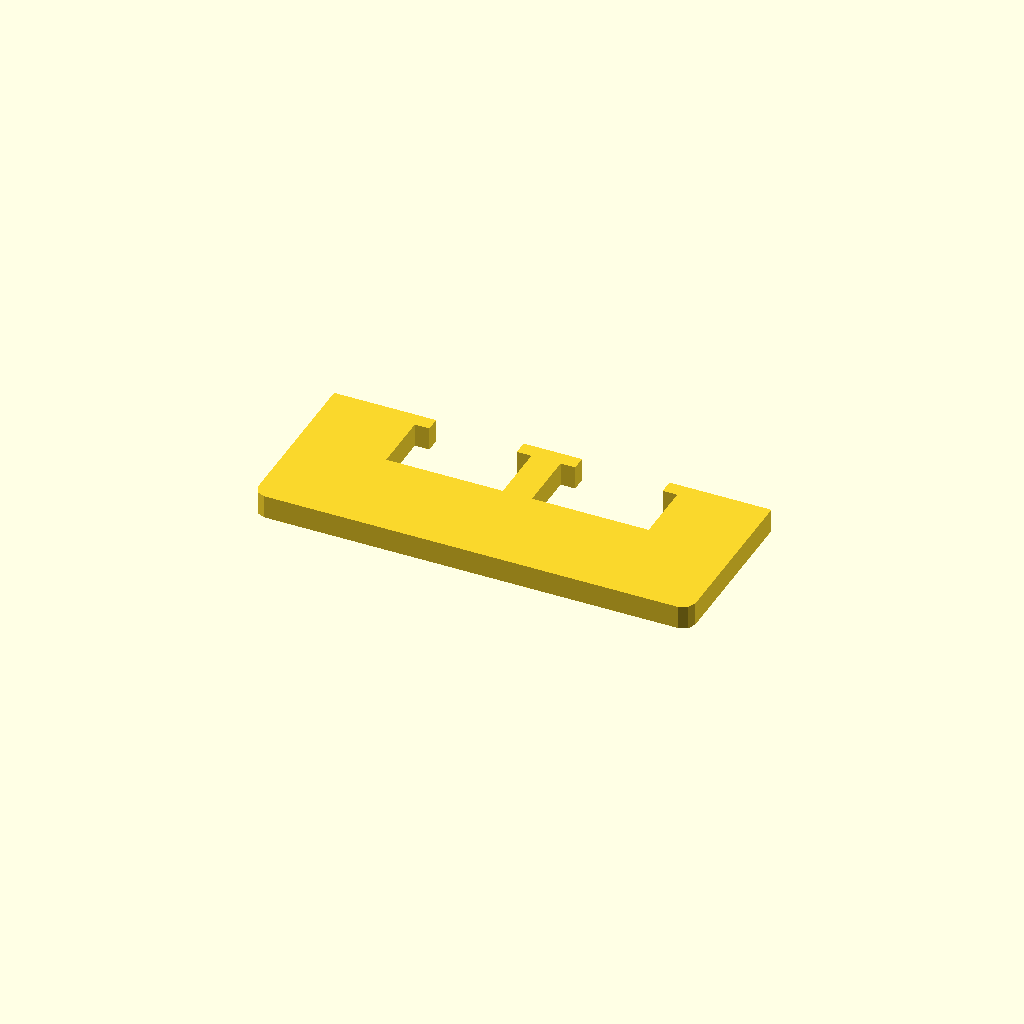
Cell 1: the model at its default parameters.
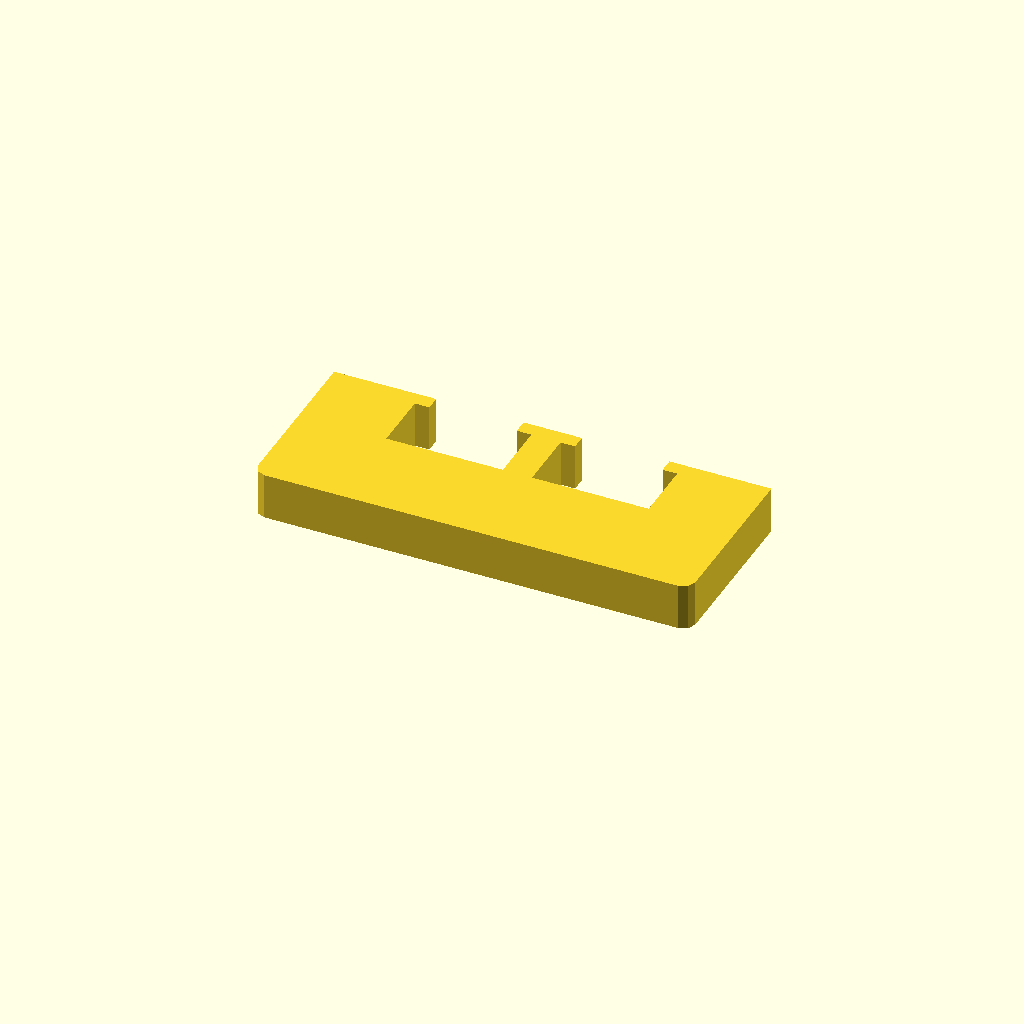
Cell 2 — profile_height set to 16, the other parameters unchanged.
One fixed orthographic camera (rotation 55°, 0°, 25°; colour scheme Cornfield) for every cell.
OpenSCAD source file optional_data/data/sketch1/overslots/part_0057.scad:
$fn = 32;

// ----------------------------------------------------------------------
// Oversize slot bar: 150 mm bar with 2 oversize windows
// ----------------------------------------------------------------------

// --- parameters (mm) ---
profile_height = 8;       // extrusion height
profile_points = 24;      // points of the closed outline

profile = [[0, 4], [1.172, 1.172], [4, 0], [146, 0], [148.828, 1.172], [150, 4], [150, 60], [115, 60], [115, 55], [120, 55], [120, 34], [80, 34], [80, 55], [85, 55], [85, 60], [65, 60], [65, 55], [70, 55], [70, 34], [30, 34], [30, 55], [35, 55], [35, 60], [0, 60]];  // single closed polygon, 24 points, counter clockwise

// --- the one profile operation ---
linear_extrude(height = profile_height) polygon(points = profile);
Customizer parameters (derived from the source; name, type, default, range or options):
profile_height: number, default 8
profile_points: number, default 24
